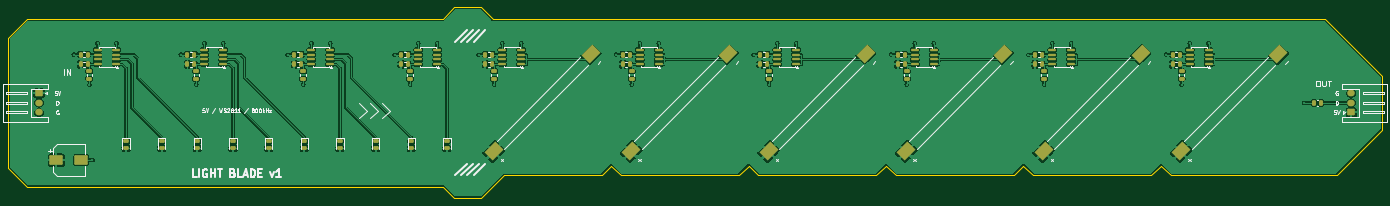
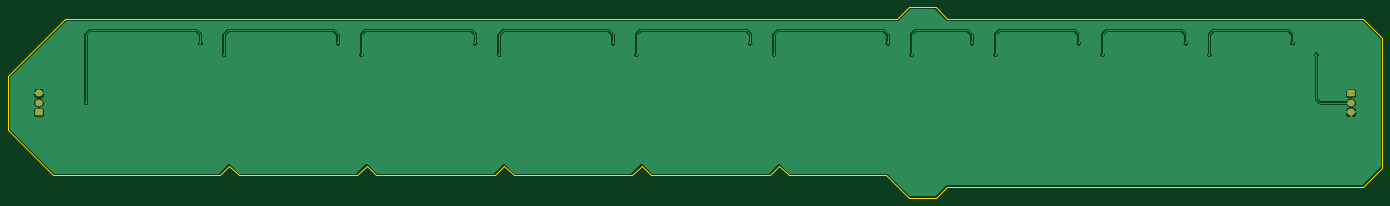
Circuit board: 9 layer files. Board 360.0 x 50.0 mm.
- bottom_copper: light_blade-B_Cu.gbr (48593 bytes)
- bottom_mask: light_blade-B_Mask.gbr (1451 bytes)
- paste: light_blade-B_Paste.gbr (456 bytes)
- bottom_silk: light_blade-B_Silkscreen.gbr (457 bytes)
- outline: light_blade-Edge_Cuts.gbr (2074 bytes)
- top_copper: light_blade-F_Cu.gbr (278482 bytes)
- top_mask: light_blade-F_Mask.gbr (7851 bytes)
- paste: light_blade-F_Paste.gbr (7396 bytes)
- top_silk: light_blade-F_Silkscreen.gbr (34159 bytes)

=== bottom_copper: light_blade-B_Cu.gbr (48593 bytes, source omitted) ===
=== bottom_mask: light_blade-B_Mask.gbr (1451 bytes, source withheld) ===
=== paste: light_blade-B_Paste.gbr ===
%TF.GenerationSoftware,KiCad,Pcbnew,10.0.7*%
%TF.CreationDate,2026-10-15T11:03:59+02:00*%
%TF.ProjectId,light_blade,6c696768-745f-4626-9c61-64652e6b6963,rev?*%
%TF.SameCoordinates,Original*%
%TF.FileFunction,Paste,Bot*%
%TF.FilePolarity,Positive*%
%FSLAX46Y46*%
G04 Gerber Fmt 4.6, Leading zero omitted, Abs format (unit mm)*
G04 Created by KiCad (PCBNEW 10.0.7) date 2026-10-15 11:03:59*
%MOMM*%
%LPD*%
G01*
G04 APERTURE LIST*
G04 APERTURE END LIST*
M02*

=== bottom_silk: light_blade-B_Silkscreen.gbr ===
%TF.GenerationSoftware,KiCad,Pcbnew,10.0.7*%
%TF.CreationDate,2026-10-15T11:03:59+02:00*%
%TF.ProjectId,light_blade,6c696768-745f-4626-9c61-64652e6b6963,rev?*%
%TF.SameCoordinates,Original*%
%TF.FileFunction,Legend,Bot*%
%TF.FilePolarity,Positive*%
%FSLAX46Y46*%
G04 Gerber Fmt 4.6, Leading zero omitted, Abs format (unit mm)*
G04 Created by KiCad (PCBNEW 10.0.7) date 2026-10-15 11:03:59*
%MOMM*%
%LPD*%
G01*
G04 APERTURE LIST*
G04 APERTURE END LIST*
M02*

=== outline: light_blade-Edge_Cuts.gbr ===
%TF.GenerationSoftware,KiCad,Pcbnew,10.0.7*%
%TF.CreationDate,2026-10-15T11:03:59+02:00*%
%TF.ProjectId,light_blade,6c696768-745f-4626-9c61-64652e6b6963,rev?*%
%TF.SameCoordinates,Original*%
%TF.FileFunction,Profile,NP*%
%FSLAX46Y46*%
G04 Gerber Fmt 4.6, Leading zero omitted, Abs format (unit mm)*
G04 Created by KiCad (PCBNEW 10.0.7) date 2026-10-15 11:03:59*
%MOMM*%
%LPD*%
G01*
G04 APERTURE LIST*
%TA.AperFunction,Profile*%
%ADD10C,0.100000*%
%TD*%
G04 APERTURE END LIST*
D10*
X30000000Y-88000000D02*
X35000000Y-83000000D01*
X30000000Y-122000000D02*
X30000000Y-88000000D01*
X35000000Y-83000000D02*
X144000000Y-83000000D01*
X35000000Y-127000000D02*
X30000000Y-122000000D01*
X144000000Y-83000000D02*
X147000000Y-80000000D01*
X144000000Y-127000000D02*
X35000000Y-127000000D01*
X147000000Y-80000000D02*
X154000000Y-80000000D01*
X147000000Y-130000000D02*
X144000000Y-127000000D01*
X154000000Y-80000000D02*
X157000000Y-83000000D01*
X154000000Y-130000000D02*
X147000000Y-130000000D01*
X157000000Y-83000000D02*
X375000000Y-83000000D01*
X160000000Y-124000000D02*
X154000000Y-130000000D01*
X185500000Y-124000000D02*
X160000000Y-124000000D01*
X188000000Y-121500000D02*
X185500000Y-124000000D01*
X190500000Y-124000000D02*
X188000000Y-121500000D01*
X221500000Y-124000000D02*
X190500000Y-124000000D01*
X224000000Y-121500000D02*
X221500000Y-124000000D01*
X226500000Y-124000000D02*
X224000000Y-121500000D01*
X257500000Y-124000000D02*
X226500000Y-124000000D01*
X260000000Y-121500000D02*
X257500000Y-124000000D01*
X262500000Y-124000000D02*
X260000000Y-121500000D01*
X293500000Y-124000000D02*
X262500000Y-124000000D01*
X296000000Y-121500000D02*
X293500000Y-124000000D01*
X298500000Y-124000000D02*
X296000000Y-121500000D01*
X329500000Y-124000000D02*
X298500000Y-124000000D01*
X332000000Y-121500000D02*
X329500000Y-124000000D01*
X334500000Y-124000000D02*
X332000000Y-121500000D01*
X375000000Y-83000000D02*
X390000000Y-98000000D01*
X378000000Y-124000000D02*
X334500000Y-124000000D01*
X390000000Y-98000000D02*
X390000000Y-112000000D01*
X390000000Y-112000000D02*
X378000000Y-124000000D01*
M02*

=== top_copper: light_blade-F_Cu.gbr (278482 bytes, source omitted) ===
=== top_mask: light_blade-F_Mask.gbr (7851 bytes, source omitted) ===
=== paste: light_blade-F_Paste.gbr (7396 bytes, source omitted) ===
=== top_silk: light_blade-F_Silkscreen.gbr (34159 bytes, source omitted) ===
